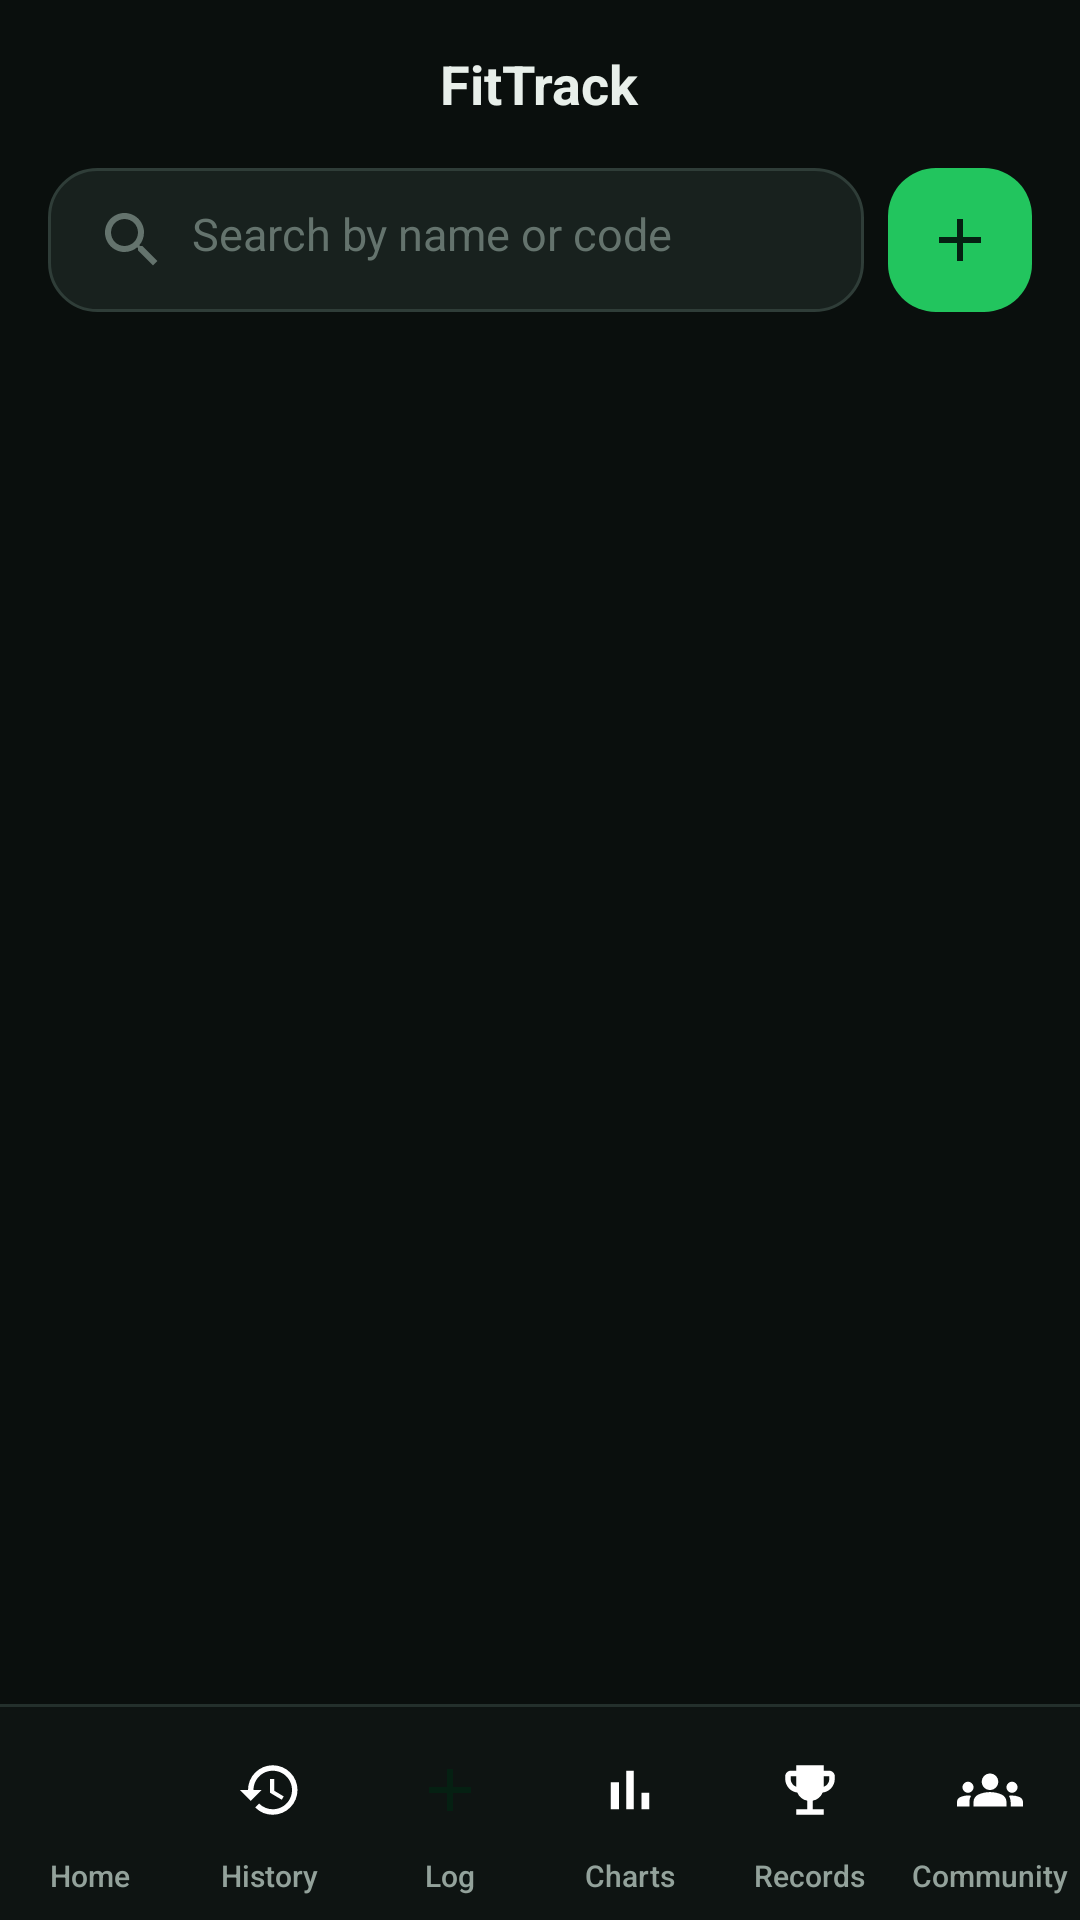

Layout XML and referenced resources for this Android screen:
<!-- AndroidManifest.xml: application theme Theme.FitTrack -->
<!-- res/layout/activity_community_hub.xml -->
<?xml version="1.0" encoding="utf-8"?>
<androidx.constraintlayout.widget.ConstraintLayout
    xmlns:android="http://schemas.android.com/apk/res/android"
    xmlns:app="http://schemas.android.com/apk/res-auto"
    xmlns:tools="http://schemas.android.com/tools"
    android:layout_width="match_parent"
    android:layout_height="match_parent"
    android:background="@color/bg_base"
    android:fitsSystemWindows="true">

    <include
        android:id="@+id/appBar"
        layout="@layout/app_bar"
        android:layout_width="match_parent"
        android:layout_height="@dimen/app_bar_height"
        app:layout_constraintTop_toTopOf="parent"
        app:layout_constraintStart_toStartOf="parent"
        app:layout_constraintEnd_toEndOf="parent" />

    
    <LinearLayout
        android:id="@+id/searchBar"
        android:layout_width="match_parent"
        android:layout_height="wrap_content"
        android:orientation="horizontal"
        android:gravity="center_vertical"
        android:paddingHorizontal="@dimen/screen_margin"
        android:paddingBottom="@dimen/space_md"
        app:layout_constraintTop_toBottomOf="@id/appBar"
        app:layout_constraintStart_toStartOf="parent"
        app:layout_constraintEnd_toEndOf="parent">

        <EditText
            android:id="@+id/searchInput"
            style="@style/Widget.FitTrack.Input"
            android:layout_width="0dp"
            android:layout_weight="1"
            android:layout_height="@dimen/touch_target"
            android:paddingHorizontal="@dimen/space_md"
            android:paddingVertical="0dp"
            android:gravity="center_vertical"
            android:hint="@string/community_search_hint"
            android:inputType="text"
            android:imeOptions="actionSearch"
            android:maxLines="1"
            android:singleLine="true"
            android:textSize="15sp"
            android:importantForAutofill="no"
            android:drawablePadding="@dimen/space_sm"
            app:drawableStartCompat="@drawable/ic_search" />

        <ImageView
            android:id="@+id/createBtn"
            android:layout_width="@dimen/touch_target"
            android:layout_height="@dimen/touch_target"
            android:layout_marginStart="@dimen/space_sm"
            android:padding="12dp"
            android:src="@drawable/ic_plus"
            android:background="@drawable/bg_icon_button_brand"
            android:contentDescription="@string/cd_create_community"
            android:focusable="true"
            android:clickable="true" />

    </LinearLayout>

    <androidx.recyclerview.widget.RecyclerView
        android:id="@+id/communityList"
        android:layout_width="match_parent"
        android:layout_height="0dp"
        android:clipToPadding="false"
        android:paddingHorizontal="@dimen/screen_margin"
        android:paddingBottom="@dimen/content_bottom_padding"
        app:layout_constraintTop_toBottomOf="@id/searchBar"
        app:layout_constraintBottom_toTopOf="@id/bottomNav"
        app:layout_constraintStart_toStartOf="parent"
        app:layout_constraintEnd_toEndOf="parent"
        tools:listitem="@layout/item_community" />

    <ProgressBar
        android:id="@+id/progress"
        android:layout_width="wrap_content"
        android:layout_height="wrap_content"
        android:indeterminateTint="@color/brand_bright"
        android:visibility="gone"
        app:layout_constraintTop_toTopOf="@id/communityList"
        app:layout_constraintBottom_toBottomOf="@id/communityList"
        app:layout_constraintStart_toStartOf="parent"
        app:layout_constraintEnd_toEndOf="parent" />

    
    <LinearLayout
        android:id="@+id/messageState"
        android:layout_width="match_parent"
        android:layout_height="wrap_content"
        android:orientation="vertical"
        android:gravity="center"
        android:paddingHorizontal="@dimen/space_xxl"
        android:visibility="gone"
        app:layout_constraintTop_toTopOf="@id/communityList"
        app:layout_constraintBottom_toBottomOf="@id/communityList"
        app:layout_constraintStart_toStartOf="parent"
        app:layout_constraintEnd_toEndOf="parent"
        tools:visibility="visible">

        <TextView
            android:id="@+id/messageText"
            android:layout_width="match_parent"
            android:layout_height="wrap_content"
            android:gravity="center"
            android:text="@string/community_signed_out"
            android:textAppearance="@style/TextAppearance.FitTrack.Caption" />

        <TextView
            android:id="@+id/messageAction"
            style="@style/Widget.FitTrack.Button.Secondary"
            android:layout_width="wrap_content"
            android:layout_marginTop="@dimen/space_lg"
            android:paddingHorizontal="@dimen/space_xl"
            android:text="@string/action_retry" />

    </LinearLayout>

    <include
        android:id="@+id/bottomNav"
        layout="@layout/bottom_nav"
        android:layout_width="match_parent"
        android:layout_height="@dimen/bottom_nav_height"
        app:layout_constraintStart_toStartOf="parent"
        app:layout_constraintEnd_toEndOf="parent"
        app:layout_constraintBottom_toBottomOf="parent" />

</androidx.constraintlayout.widget.ConstraintLayout>
<!-- res/layout/app_bar.xml (included above) -->
<?xml version="1.0" encoding="utf-8"?>
<FrameLayout xmlns:android="http://schemas.android.com/apk/res/android"
    android:layout_width="match_parent"
    android:layout_height="@dimen/app_bar_height">

    <ImageView
        android:id="@+id/backButton"
        android:layout_width="@dimen/touch_target"
        android:layout_height="@dimen/touch_target"
        android:layout_gravity="center_vertical|start"
        android:layout_marginStart="@dimen/space_sm"
        android:padding="12dp"
        android:src="@drawable/ic_arrow_back"
        android:background="?attr/selectableItemBackgroundBorderless"
        android:contentDescription="@string/cd_back"
        android:focusable="true"
        android:clickable="true" />

    <TextView
        android:id="@+id/screenTitle"
        style="@style/Widget.FitTrack.AppBarTitle"
        android:layout_gravity="center"
        android:text="@string/app_name" />

</FrameLayout>
<!-- res/layout/item_community.xml (included above) -->
<?xml version="1.0" encoding="utf-8"?>
<LinearLayout xmlns:android="http://schemas.android.com/apk/res/android"
    xmlns:tools="http://schemas.android.com/tools"
    android:layout_width="match_parent"
    android:layout_height="wrap_content"
    android:layout_marginTop="@dimen/space_sm"
    android:orientation="horizontal"
    android:gravity="center_vertical"
    android:background="@drawable/bg_card_clickable"
    android:padding="@dimen/space_lg"
    android:focusable="true"
    android:clickable="true">

    <TextView
        android:id="@+id/communityIcon"
        android:layout_width="44dp"
        android:layout_height="44dp"
        android:gravity="center"
        android:background="@drawable/bg_icon_circle"
        android:textSize="20sp"
        android:includeFontPadding="false"
        tools:text="🏋️" />

    <LinearLayout
        android:layout_width="0dp"
        android:layout_weight="1"
        android:layout_height="wrap_content"
        android:layout_marginStart="@dimen/space_md"
        android:orientation="vertical">

        <TextView
            android:id="@+id/communityName"
            android:layout_width="match_parent"
            android:layout_height="wrap_content"
            android:maxLines="1"
            android:ellipsize="end"
            android:textAppearance="@style/TextAppearance.FitTrack.Section"
            tools:text="Morning Runners" />

        <TextView
            android:id="@+id/communityMeta"
            android:layout_width="match_parent"
            android:layout_height="wrap_content"
            android:layout_marginTop="2dp"
            android:maxLines="1"
            android:ellipsize="end"
            android:textAppearance="@style/TextAppearance.FitTrack.Caption"
            tools:text="12 members · Steps" />

    </LinearLayout>

    <TextView
        android:id="@+id/communityAction"
        android:layout_width="wrap_content"
        android:layout_height="36dp"
        android:layout_marginStart="@dimen/space_sm"
        android:gravity="center"
        android:paddingHorizontal="@dimen/space_md"
        android:background="@drawable/bg_chip_selected"
        android:textColor="@color/brand_bright"
        android:textSize="13sp"
        android:fontFamily="sans-serif-medium"
        android:focusable="true"
        android:clickable="true"
        tools:text="Join" />

</LinearLayout>
<!-- res/layout/bottom_nav.xml (included above) -->
<?xml version="1.0" encoding="utf-8"?>
<LinearLayout xmlns:android="http://schemas.android.com/apk/res/android"
    xmlns:app="http://schemas.android.com/apk/res-auto"
    android:layout_width="match_parent"
    android:layout_height="@dimen/bottom_nav_height"
    android:orientation="horizontal"
    android:background="@drawable/bg_nav_bar"
    android:elevation="12dp">

    <LinearLayout android:id="@+id/navHome" style="@style/NavItem">
        <FrameLayout
            android:layout_width="40dp"
            android:layout_height="40dp">
            <ImageView
                android:id="@+id/navHomeIcon"
                style="@style/NavItemIcon"
                android:layout_gravity="center"
                android:src="@drawable/ic_nav_home"
                android:importantForAccessibility="no" />
        </FrameLayout>
        <TextView
            android:id="@+id/navHomeLabel"
            style="@style/NavItemLabel"
            android:text="@string/nav_home" />
    </LinearLayout>

    <LinearLayout android:id="@+id/navHistory" style="@style/NavItem">
        <FrameLayout
            android:layout_width="40dp"
            android:layout_height="40dp">
            <ImageView
                android:id="@+id/navHistoryIcon"
                style="@style/NavItemIcon"
                android:layout_gravity="center"
                android:src="@drawable/ic_nav_history"
                android:importantForAccessibility="no" />
        </FrameLayout>
        <TextView
            android:id="@+id/navHistoryLabel"
            style="@style/NavItemLabel"
            android:text="@string/nav_history" />
    </LinearLayout>

    <LinearLayout android:id="@+id/navLog" style="@style/NavItem">
        <FrameLayout
            android:layout_width="40dp"
            android:layout_height="40dp"
            android:background="@drawable/bg_nav_log_badge">
            <ImageView
                android:id="@+id/navLogIcon"
                android:layout_width="24dp"
                android:layout_height="24dp"
                android:layout_gravity="center"
                android:src="@drawable/ic_nav_log"
                app:tint="@color/on_brand"
                android:importantForAccessibility="no" />
        </FrameLayout>
        <TextView
            android:id="@+id/navLogLabel"
            style="@style/NavItemLabel"
            android:text="@string/nav_log" />
    </LinearLayout>

    <LinearLayout android:id="@+id/navCharts" style="@style/NavItem">
        <FrameLayout
            android:layout_width="40dp"
            android:layout_height="40dp">
            <ImageView
                android:id="@+id/navChartsIcon"
                style="@style/NavItemIcon"
                android:layout_gravity="center"
                android:src="@drawable/ic_nav_charts"
                android:importantForAccessibility="no" />
        </FrameLayout>
        <TextView
            android:id="@+id/navChartsLabel"
            style="@style/NavItemLabel"
            android:text="@string/nav_charts" />
    </LinearLayout>

    <LinearLayout android:id="@+id/navRecords" style="@style/NavItem">
        <FrameLayout
            android:layout_width="40dp"
            android:layout_height="40dp">
            <ImageView
                android:id="@+id/navRecordsIcon"
                style="@style/NavItemIcon"
                android:layout_gravity="center"
                android:src="@drawable/ic_nav_records"
                android:importantForAccessibility="no" />
        </FrameLayout>
        <TextView
            android:id="@+id/navRecordsLabel"
            style="@style/NavItemLabel"
            android:text="@string/nav_records" />
    </LinearLayout>

    <LinearLayout android:id="@+id/navCommunity" style="@style/NavItem">
        <FrameLayout
            android:layout_width="40dp"
            android:layout_height="40dp">
            <ImageView
                android:id="@+id/navCommunityIcon"
                style="@style/NavItemIcon"
                android:layout_gravity="center"
                android:src="@drawable/ic_nav_community"
                android:importantForAccessibility="no" />
        </FrameLayout>
        <TextView
            android:id="@+id/navCommunityLabel"
            style="@style/NavItemLabel"
            android:text="@string/nav_community" />
    </LinearLayout>

</LinearLayout>
<!-- resources referenced by this layout -->
<resources>
  <color name="bg_base">#0A0F0D</color>
  <color name="brand_bright">#4ADE80</color>
  <color name="on_brand">#052012</color>
  <dimen name="app_bar_height">56dp</dimen>
  <dimen name="bottom_nav_height">72dp</dimen>
  <dimen name="content_bottom_padding">28dp</dimen>
  <dimen name="screen_margin">16dp</dimen>
  <dimen name="space_lg">16dp</dimen>
  <dimen name="space_md">12dp</dimen>
  <dimen name="space_sm">8dp</dimen>
  <dimen name="space_xl">24dp</dimen>
  <dimen name="space_xxl">32dp</dimen>
  <dimen name="touch_target">48dp</dimen>
  <!-- drawable bg_icon_circle (drawable) -->
  <?xml version="1.0" encoding="utf-8"?>
  <shape xmlns:android="http://schemas.android.com/apk/res/android" android:shape="oval">
      <solid android:color="@color/brand_tint" />
  </shape>
  <!-- drawable ic_nav_log (drawable) -->
  <vector xmlns:android="http://schemas.android.com/apk/res/android"
      android:width="24dp"
      android:height="24dp"
      android:viewportWidth="24"
      android:viewportHeight="24">
      <path
          android:fillColor="@android:color/white"
          android:pathData="M19,13h-6v6h-2v-6L5,13v-2h6L11,5h2v6h6z" />
  </vector>
  <string name="action_retry">Try again</string>
  <string name="app_name">FitTrack</string>
  <string name="cd_back">Navigate up</string>
  <string name="cd_create_community">Create a community</string>
  <string name="community_search_hint">Search by name or code</string>
  <string name="community_signed_out">Sign in to join a community.</string>
  <string name="nav_charts">Charts</string>
  <string name="nav_community">Community</string>
  <string name="nav_history">History</string>
  <string name="nav_home">Home</string>
  <string name="nav_log">Log</string>
  <string name="nav_records">Records</string>
  <style name="NavItemIcon">
          <item name="android:layout_width">22dp</item>
          <item name="android:layout_height">22dp</item>
      </style>
  <style name="TextAppearance.FitTrack.Caption" parent="TextAppearance.Material3.BodySmall">
          <item name="android:textSize">13sp</item>
          <item name="android:textColor">@color/text_secondary</item>
      </style>
  <style name="TextAppearance.FitTrack.Section" parent="TextAppearance.Material3.TitleMedium">
          <item name="android:textSize">16sp</item>
          <item name="android:fontFamily">sans-serif-medium</item>
          <item name="android:textColor">@color/text_primary</item>
      </style>
  <style name="Widget.FitTrack.AppBarTitle">
          <item name="android:layout_width">wrap_content</item>
          <item name="android:layout_height">wrap_content</item>
          <item name="android:textSize">18sp</item>
          <item name="android:textStyle">bold</item>
          <item name="android:textColor">@color/text_primary</item>
      </style>
  <style name="Theme.FitTrack" parent="Base.Theme.FitTrack" />
  <color name="brand_ripple">#3322C55E</color>
  <color name="white">#FFFFFFFF</color>
  <dimen name="radius_lg">20dp</dimen>
  <!-- drawable bg_card (drawable) -->
  <?xml version="1.0" encoding="utf-8"?>
  <shape xmlns:android="http://schemas.android.com/apk/res/android" android:shape="rectangle">
      <solid android:color="@color/surface" />
      <corners android:radius="@dimen/radius_lg" />
      <stroke android:width="@dimen/stroke_width" android:color="@color/outline" />
  </shape>
  <dimen name="radius_md">16dp</dimen>
  <color name="brand">#22C55E</color>
  <color name="brand_tint">#12291D</color>
  <color name="outline">#24302C</color>
  <dimen name="stroke_width">1dp</dimen>
  <color name="nav_bar_bg">#0E1412</color>
  <color name="text_tertiary">#64736D</color>
  <color name="text_secondary">#93A29B</color>
  <color name="text_primary">#E8EFEA</color>
  <dimen name="button_height">54dp</dimen>
  <color name="surface">#121917</color>
  <color name="surface_variant">#18211E</color>
  <color name="outline_strong">#2F3D38</color>
  <color name="danger">#F2555A</color>
</resources>
